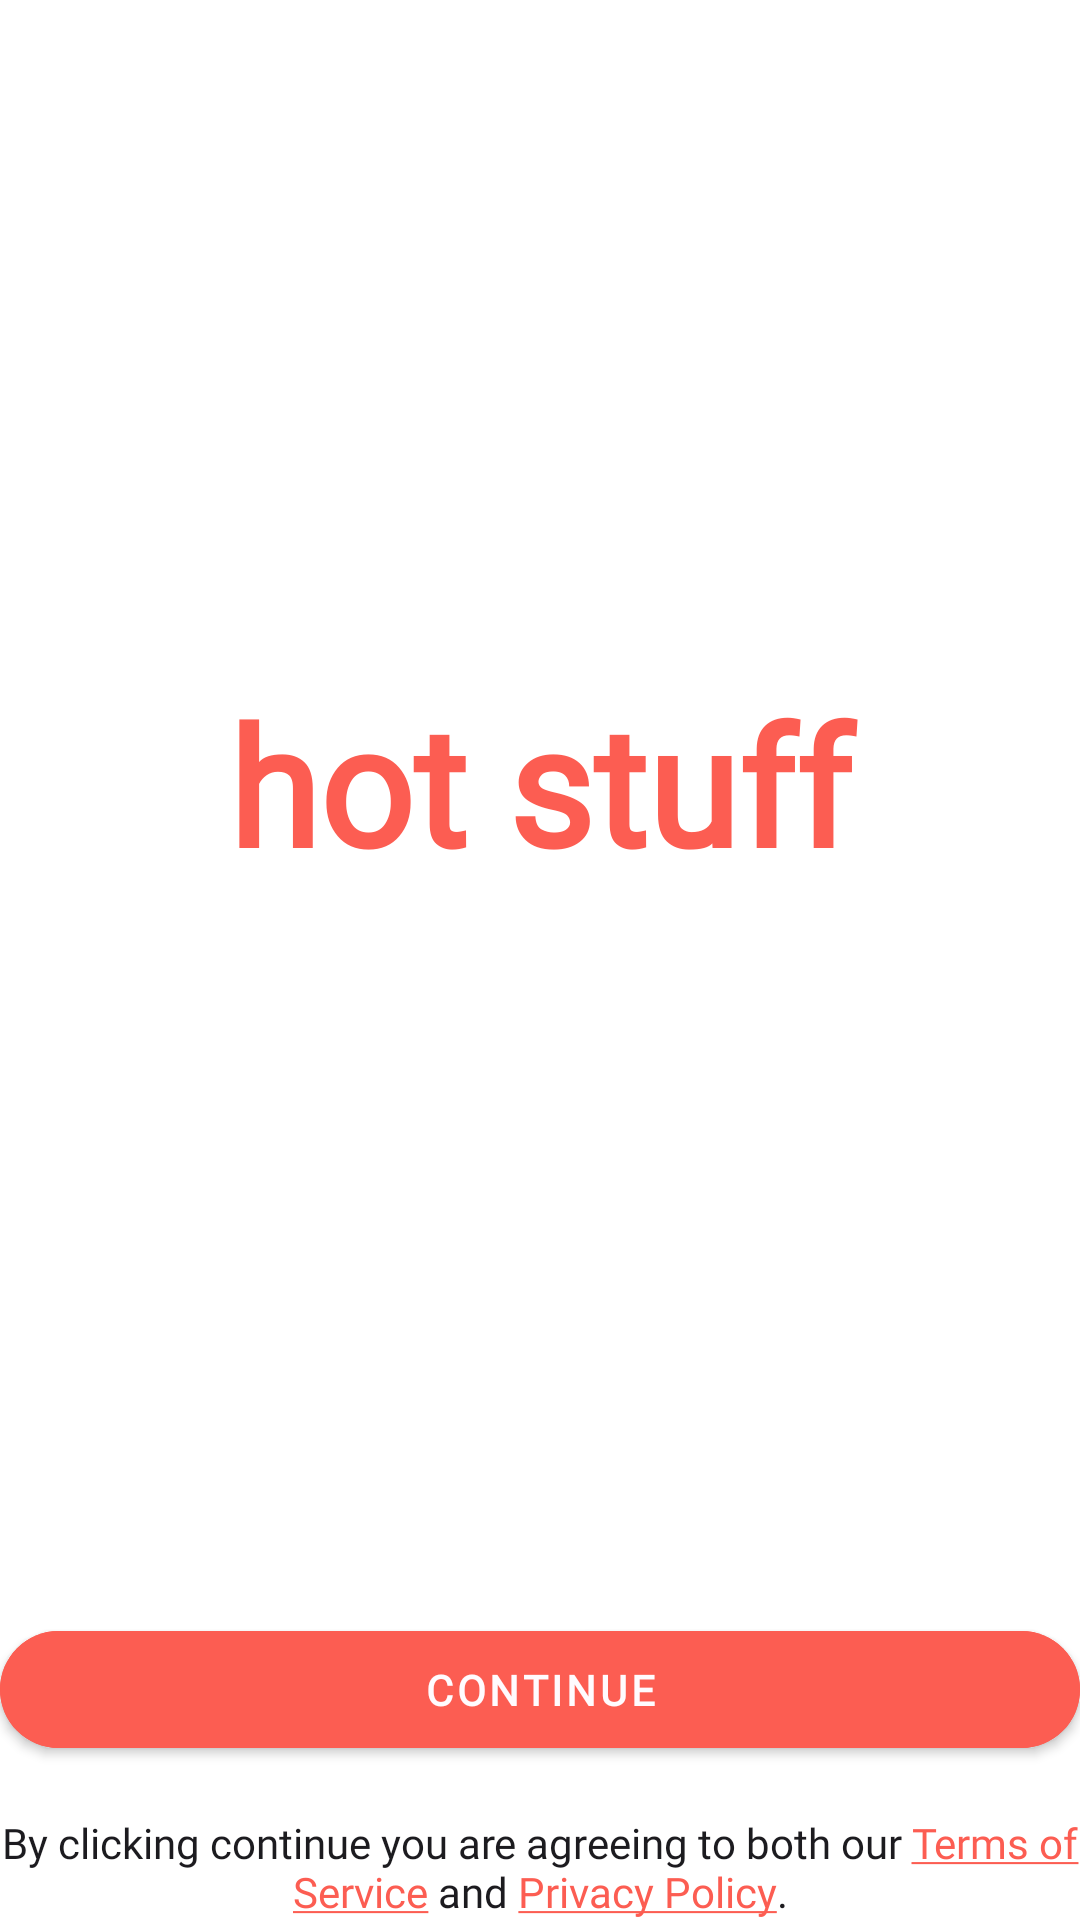

Layout XML and referenced resources for this Android screen:
<!-- AndroidManifest.xml: activity theme AppTheme -->
<!-- res/layout/fragment_onboard.xml -->
<?xml version="1.0" encoding="utf-8"?>
<androidx.constraintlayout.widget.ConstraintLayout
    xmlns:android="http://schemas.android.com/apk/res/android"
    xmlns:app="http://schemas.android.com/apk/res-auto"
    android:layout_width="match_parent"
    android:layout_height="match_parent"
    android:orientation="vertical"
    android:layout_margin="32dp">
    <TextView
        android:id="@+id/onboard_title"
        android:layout_width="match_parent"
        android:layout_height="wrap_content"
        android:text="@string/onboard_title_lowercase"
        android:fontFamily="@font/open_sans_bold"
        android:textColor="?attr/colorAccent"
        android:textAlignment="center"
        android:textStyle="bold"
        android:textSize="55sp"
        app:layout_constraintStart_toStartOf="parent"
        app:layout_constraintEnd_toEndOf="parent"
        app:layout_constraintTop_toTopOf="parent"
        app:layout_constraintBottom_toTopOf="@id/onboard_frame"/>
    <LinearLayout
        android:id="@+id/onboard_frame"
        android:layout_width="match_parent"
        android:layout_height="wrap_content"
        android:orientation="vertical"
        app:layout_constraintStart_toStartOf="parent"
        app:layout_constraintEnd_toEndOf="parent"
        app:layout_constraintBottom_toBottomOf="parent">
        <com.google.android.material.button.MaterialButton
            android:id="@+id/onboard_button"
            android:layout_width="match_parent"
            android:layout_height="wrap_content"
            android:layout_gravity="center"
            android:padding="10dp"
            android:layout_marginVertical="16dp"
            android:textSize="14sp"
            android:textStyle="bold"
            android:textAllCaps="true"
            app:cornerRadius="25dp"
            android:text="@string/onboard_button_continue"
            android:backgroundTint="?attr/colorAccent"
            android:textColor="?attr/colorPrimaryVariant" />
        <TextView
            android:id="@+id/onboard_text_disclaimer"
            android:layout_width="wrap_content"
            android:layout_height="wrap_content"
            android:layout_gravity="center"
            android:autoLink="web"
            android:textAlignment="center"
            android:linksClickable="true"
            android:text="@string/onboard_disclaimer"
            android:textColor="?attr/colorOnPrimary"
            android:textSize="14sp" />
    </LinearLayout>
</androidx.constraintlayout.widget.ConstraintLayout>
<!-- resources referenced by this layout -->
<resources>
  <string name="onboard_button_continue">CONTINUE</string>
  <string name="onboard_disclaimer">By clicking continue you are agreeing to both our
          <a href="https://github.com/PamCatten/hot-stuff/blob/main/TERMS.md">Terms of Service</a> and
          <a href="https://github.com/PamCatten/hot-stuff/blob/main/PRIVACY.md">Privacy Policy</a>.
      </string>
  <string name="onboard_title_lowercase">hot stuff</string>
  <style name="AppTheme" parent="Theme.MaterialComponents.DayNight.NoActionBar">
          
          <item name="colorPrimary">@color/coral</item>
          <item name="colorPrimaryVariant">@color/white</item>
          <item name="colorSecondary">@color/grey</item>
          <item name="colorOnPrimary">@color/black</item>
          <item name="colorAccent">@color/coral</item>
          <item name="colorControlNormal">?attr/colorOnPrimary</item>
          
          <item name="android:statusBarColor">?attr/colorPrimaryVariant</item>
          <item name="android:windowLightStatusBar">true</item>
          
          <item name="android:navigationBarColor">?attr/colorPrimaryVariant</item>
          <item name="android:windowLightNavigationBar">true</item>
          
          <item name="android:windowSplashScreenBackground">@color/coral</item>
          <item name="android:windowSplashScreenIconBackgroundColor">@color/coral</item>
          <item name="android:windowSplashScreenAnimatedIcon">@drawable/image_splash</item>
          
          <item name="android:itemBackground">?attr/colorOnPrimary</item>
          
          <item name="android:alertDialogTheme">@style/dialog_alert</item>
          
          <item name="fontFamily">@font/open_sans_regular</item>
      </style>
  <color name="coral">#FC5D52</color>
  <color name="white">#FFFBFE</color>
  <color name="grey">#6C6F7E</color>
  <color name="black">#1C1B1F</color>
  <style name="dialog_alert" parent="ThemeOverlay.MaterialComponents.MaterialAlertDialog">
          <item name="android:background">?attr/colorPrimaryVariant</item>
          <item name="android:backgroundDimEnabled">true</item>
          <item name="android:dialogCornerRadius">20dp</item>
          <item name="materialAlertDialogBodyTextStyle">@style/dialog_alert.body</item>
          <item name="materialAlertDialogTitleTextStyle">@style/dialog_alert.title</item>
      </style>
  <style name="dialog_alert.body" parent="MaterialAlertDialog.MaterialComponents.Body.Text">
          <item name="android:textColor">?attr/colorOnPrimary</item>
          <item name="android:textAllCaps">false</item>
          <item name="android:textStyle">normal</item>
          <item name="android:textSize">14sp</item>
      </style>
  <style name="dialog_alert.title" parent="MaterialAlertDialog.MaterialComponents.Title.Text">
          <item name="android:textColor">?attr/colorOnPrimary</item>
          <item name="android:textAllCaps">false</item>
          <item name="android:textStyle">normal</item>
          <item name="android:textSize">20sp</item>
      </style>
</resources>
